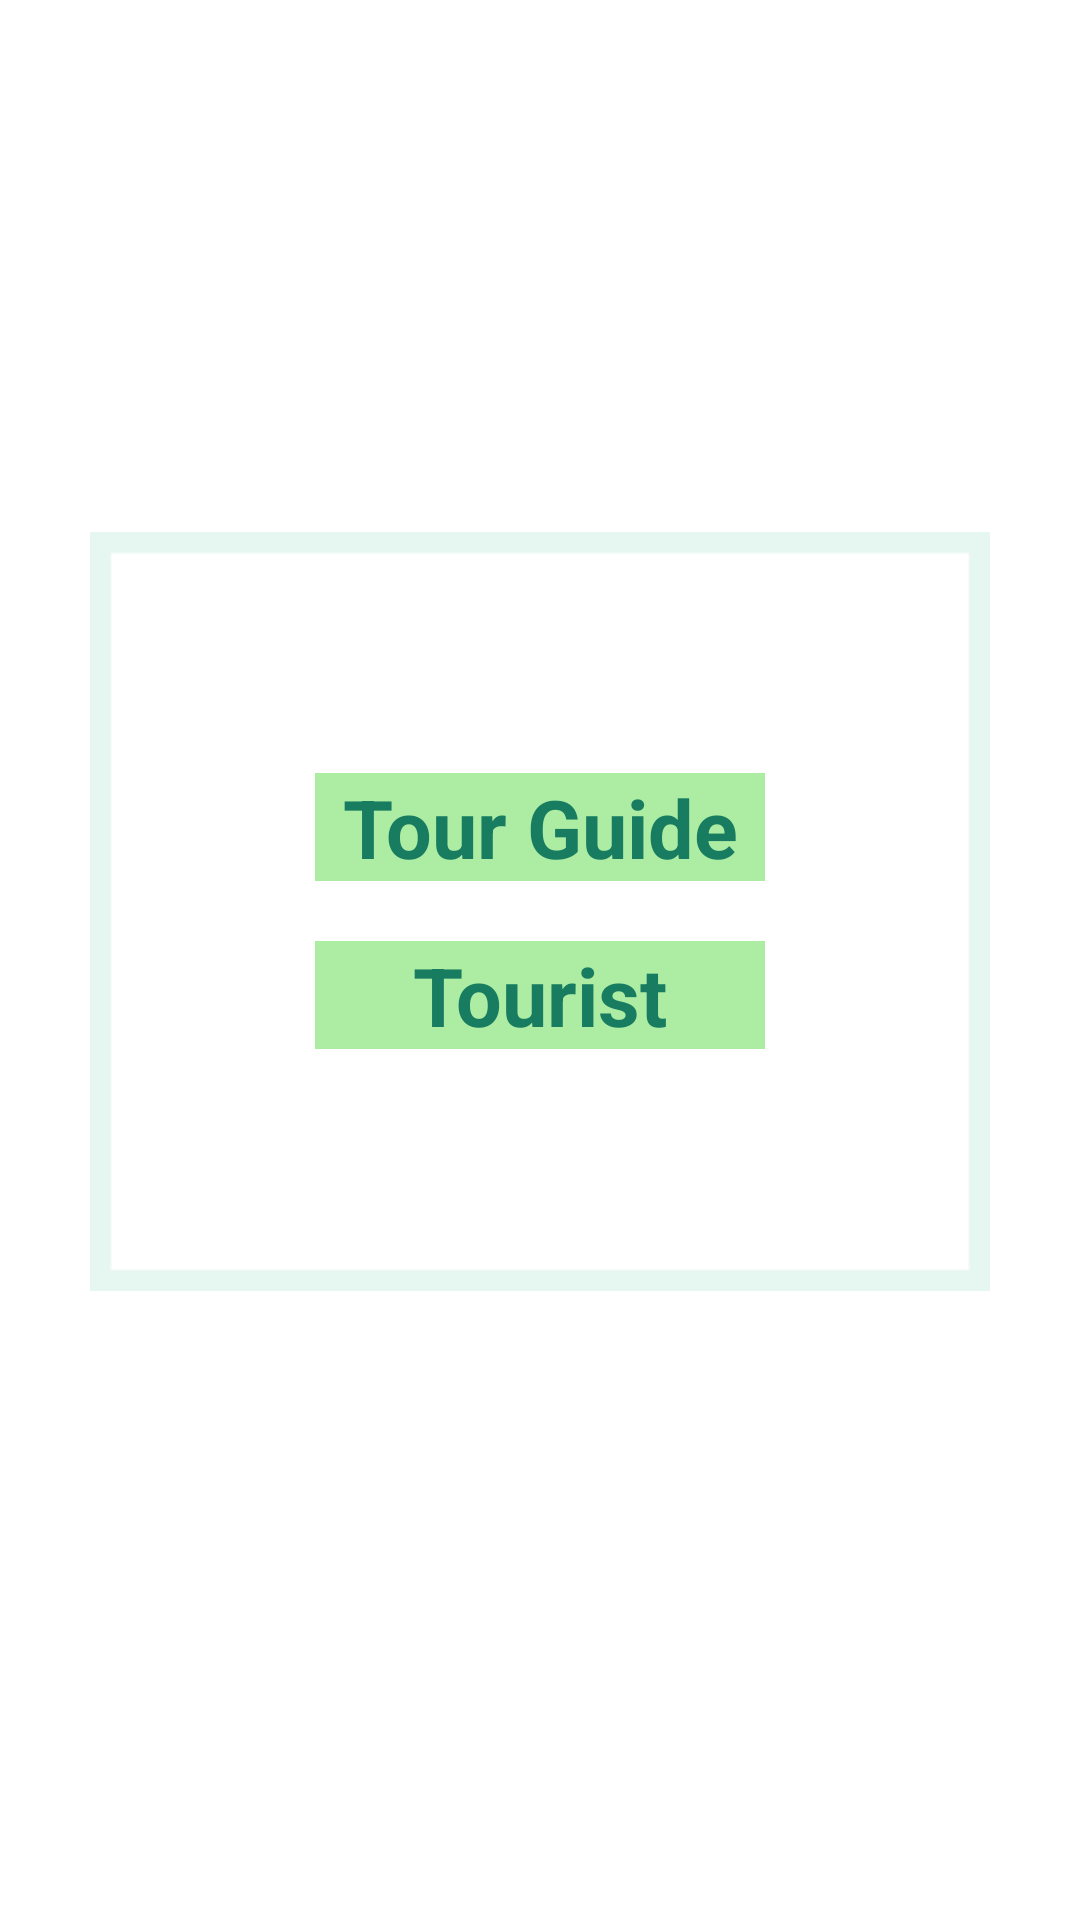

The Android layout XML behind this screen, and the referenced resources:
<!-- AndroidManifest.xml: application theme Theme.SaudiExpertSecondVersion -->
<!-- res/layout/type_user_dialog.xml -->
<?xml version="1.0" encoding="utf-8"?>
<androidx.constraintlayout.widget.ConstraintLayout xmlns:android="http://schemas.android.com/apk/res/android"
    xmlns:app="http://schemas.android.com/apk/res-auto"
    xmlns:tools="http://schemas.android.com/tools"
    android:layout_width="match_parent"
    android:layout_height="match_parent">

    <LinearLayout
        android:layout_width="wrap_content"
        android:layout_height="wrap_content"
        android:background="@drawable/dialog_border"
        android:gravity="center"
        app:layout_constraintBottom_toBottomOf="parent"
        app:layout_constraintEnd_toEndOf="parent"
        app:layout_constraintStart_toStartOf="parent"
        app:layout_constraintTop_toTopOf="parent"
        app:layout_constraintVertical_bias="0.458"
        android:orientation="vertical">




        <TextView
            android:id="@+id/textView2"
            android:layout_width="150dp"
            android:layout_height="wrap_content"
            android:layout_gravity="center"

            android:background="@color/green"
            android:text="Tour Guide"
            android:clickable="true"
            android:textAlignment="center"
            android:textColor="@color/darkGreen"
            android:textSize="27dp"
            android:textStyle="bold"
            tools:ignore="MissingConstraints" />

        <TextView
            android:id="@+id/textView3"
            android:layout_width="150dp"
            android:layout_height="wrap_content"
            android:layout_gravity="center"
            android:layout_marginTop="20dp"
            android:background="@color/green"
            android:text="Tourist"
            android:clickable="true"
            android:textAlignment="center"
            android:textColor="@color/darkGreen"
            android:textSize="27dp"
            android:textStyle="bold"
            tools:ignore="MissingConstraints" />
    </LinearLayout>


</androidx.constraintlayout.widget.ConstraintLayout>
<!-- resources referenced by this layout -->
<resources>
  <color name="darkGreen">#187C60</color>
  <color name="green">#ACECA3</color>
  <!-- drawable dialog_border: png bitmap (drawable-v24, 984 bytes) -->
  <style name="Theme.SaudiExpertSecondVersion" parent="Theme.MaterialComponents.DayNight.NoActionBar">
          
          <item name="colorPrimary">@color/purple_500</item>
          <item name="colorPrimaryVariant">@color/purple_700</item>
          <item name="colorOnPrimary">@color/white</item>
          
          <item name="colorSecondary">@color/teal_200</item>
          <item name="colorSecondaryVariant">@color/teal_700</item>
          <item name="colorOnSecondary">@color/black</item>
          
          <item name="android:statusBarColor" tools:targetApi="l">?attr/colorPrimaryVariant</item>
          
      </style>
  <color name="purple_500">#187C60</color>
  <color name="purple_700">#187C60</color>
  <color name="white">#FFFFFFFF</color>
  <color name="teal_200">#ACECA3</color>
  <color name="teal_700">#ACECA3</color>
  <color name="black">#FF000000</color>
</resources>
